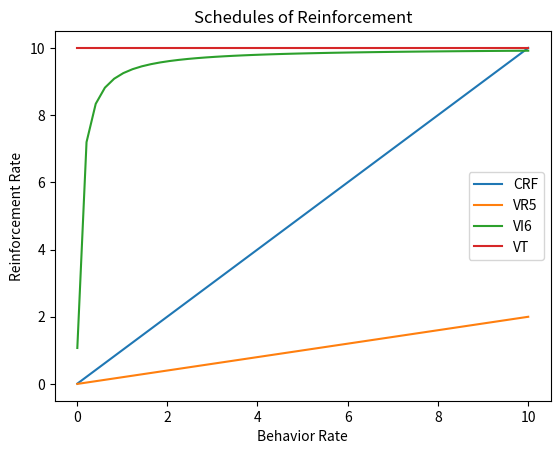

Reproduce this figure in Python.

import matplotlib.pyplot as plt
import numpy as np

def reforco_0 (comportamento_0):
    return comportamento_0

resp = np.linspace(0.01,10)

taxa_reforcamento_0 = []

# função para VR 

def reforco_1(comportamento):
    return comportamento*1/5
    # B = range, C = 5

b = np.linspace(0.01,10)

taxa_reforcamento = []


# função para VI 

def reforco_2(comportamento):
    return 60 / (6 + 0.5 * (1 / comportamento))
    # T = 60, C = 6

behav = np.linspace(0.01,10)

taxa_reforcamento_2 = []


# função para VT

    #'taxa de reforçamento'
reforco_constante = 10 # T/C = 60/6 = 10
    
    #'comportamento'
comp = np.linspace(0.01,10)

    #'para cada valor de comportamento (por isso o 'len' e não a variavel em si) o y será constante'
taxa_reforcamento_3 = [reforco_constante] * len(comp)

# ITERAÇÃO

for resposs in resp:
    taxa_reforcamento_0.append(reforco_0(resposs))

for resposta in b:
   taxa_reforcamento.append(reforco_1(resposta))

for r in behav:
    taxa_reforcamento_2.append(reforco_2(r))

# PLOTS
    
plt.title("Schedules of Reinforcement")
plt.xlabel("Behavior Rate")
plt.ylabel("Reinforcement Rate")
plt.plot(resp, taxa_reforcamento_0, label = "CRF")
plt.plot(b,taxa_reforcamento, label = "VR5")
plt.plot(behav, taxa_reforcamento_2, label = "VI6")
plt.plot(comp, taxa_reforcamento_3, label = "VT")
plt.legend()
plt.show()

